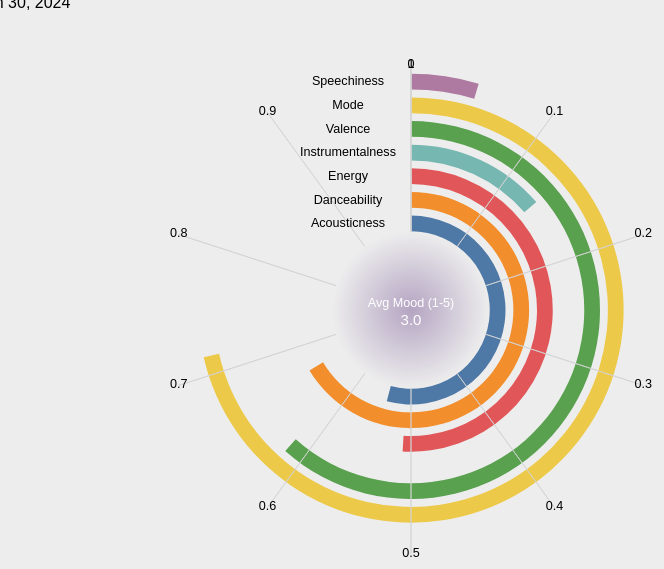
D3 v6 page, settled after 480 driven frames (8 s of simulated time); the page loaded 1 data file(s).


// ── script.js
// // // let moodColor; // Declare moodColor variable outside of the drawChart function

// // // document.addEventListener("DOMContentLoaded", function () {
// // //   d3.csv("./data/transposed_data_musicMood.csv", d3.autoType).then((data) => {
// // //     if (!data || data.length === 0) {
// // //       console.error("Data is empty or undefined");
// // //       return;
// // //     }
// // //     const processedData = preprocessData(data);
// // //     const dates = data.columns.slice(1);
// // //     createChart(processedData, dates);
// // //   });
// // // });

// // // function preprocessData(data) {
// // //   let moodData = data.filter(
// // //     (d) => d.index === "Mood_1" || d.index === "Mood_2"
// // //   );
// // //   let chartData = data.filter(
// // //     (d) => d.index !== "Mood_1" && d.index !== "Mood_2"
// // //   );

// // //   return {
// // //     chartData: chartData.map((d) => ({
// // //       index: d["index"],
// // //       values: data.columns.slice(1).map((y) => d[y]),
// // //     })),
// // //     moodData,
// // //   };
// // // }

// // // const moodColorScale = d3
// // //   .scaleOrdinal()
// // //   .domain([1, 2, 3, 4, 5])
// // //   .range(["#ffcccb", "#fdae61", "#fee08b", "#66c2a5", "#3288bd"]);

// // // function createChart(processedData, dates) {
// // //   const chartData = processedData.chartData;
// // //   const moodData = processedData.moodData;
// // //   const width = 1024,
// // //     height = 768;
// // //   let currentDateIndex = 0;

// // //   const svg = d3
// // //     .select("body")
// // //     .append("svg")
// // //     .attr("viewBox", [0, 0, width, height]);

// // //   const sliderContainer = d3
// // //     .select("body")
// // //     .append("div")
// // //     .attr("class", "slider-container");

// // //   const slider = sliderContainer
// // //     .append("input")
// // //     .attr("type", "range")
// // //     .attr("min", 0)
// // //     .attr("max", dates.length - 1)
// // //     .attr("value", currentDateIndex)
// // //     .on("input", function () {
// // //       currentDateIndex = this.value;
// // //       drawChart(
// // //         svg,
// // //         chartData,
// // //         moodData,
// // //         currentDateIndex,
// // //         width,
// // //         height,
// // //         dates
// // //       );
// // //       updateDateLabel(dates[currentDateIndex]);
// // //     });

// // //   const dateLabel = sliderContainer.append("div").attr("class", "date-label");

// // //   drawChart(svg, chartData, moodData, currentDateIndex, width, height, dates);
// // // }

// // // function updateDateLabel(dateString) {
// // //   const formattedDate = formatDate(dateString);
// // //   d3.select(".date-label").text(formattedDate);
// // // }

// // // function formatDate(dateString) {
// // //   const date = new Date(dateString);
// // //   return date.toLocaleDateString("en-us", {
// // //     weekday: "long",
// // //     year: "numeric",
// // //     month: "short",
// // //     day: "numeric",
// // //   });
// // // }

// // // function drawChart(
// // //   svg,
// // //   chartData,
// // //   moodData,
// // //   currentDateIndex,
// // //   width,
// // //   height,
// // //   dates
// // // ) {
// // //   svg.selectAll("*").remove();

// // //   const moodValue1 = moodData.find((d) => d.index === "Mood_1").values[
// // //     currentDateIndex
// // //   ];
// // //   const moodValue2 = moodData.find((d) => d.index === "Mood_2").values[
// // //     currentDateIndex
// // //   ];
// // //   const averageMood = (moodValue1 + moodValue2) / 2;
// // //   moodColor = moodColorScale(averageMood); // Assign value to moodColor

// // //   const defs = svg.append("defs");
// // //   const radialGradient = defs
// // //     .append("radialGradient")
// // //     .attr("id", "radial-gradient")
// // //     .attr("cx", "50%")
// // //     .attr("cy", "50%")
// // //     .attr("r", "50%");
// // //   radialGradient
// // //     .append("stop")
// // //     .attr("offset", "0%")
// // //     .attr("stop-color", moodColor);
// // //   radialGradient
// // //     .append("stop")
// // //     .attr("offset", "100%")
// // //     .attr("stop-color", moodColor)
// // //     .attr("stop-opacity", 0);

// // //   const innerRadius = 100;
// // //   svg
// // //     .append("circle")
// // //     .attr("id", "inner-circle")
// // //     .attr("cx", width / 2)
// // //     .attr("cy", height / 2)
// // //     .attr("r", innerRadius)
// // //     .attr("fill", "url(#radial-gradient)");

// // //   const maxValue = d3.max(chartData, (d) => d3.max(d.values));
// // //   const x = d3
// // //     .scaleLinear()
// // //     .domain([0, maxValue])
// // //     .range([0, 2 * Math.PI]);
// // //   const color = d3
// // //     .scaleOrdinal(d3.schemeTableau10)
// // //     .domain(chartData.map((d) => d.index));
// // //   const barWidth = 20,
// // //     barPadding = 10;
// // //   const numOfBars = chartData.length;
// // //   const maxRadius = innerRadius + (barWidth + barPadding) * numOfBars;

// // //   drawRadialBars(
// // //     svg,
// // //     chartData,
// // //     currentDateIndex,
// // //     x,
// // //     color,
// // //     innerRadius,
// // //     barWidth,
// // //     barPadding,
// // //     width,
// // //     height
// // //   );
// // //   drawAxis(svg, x, innerRadius, maxRadius, numOfBars, width, height);
// // //   drawLabels(svg, chartData, innerRadius, barWidth, barPadding, width, height);
// // // }

// // // function drawRadialBars(
// // //   svg,
// // //   chartData,
// // //   currentDateIndex,
// // //   x,
// // //   color,
// // //   innerRadius,
// // //   barWidth,
// // //   barPadding,
// // //   width,
// // //   height
// // // ) {
// // //   chartData.forEach((d, i) => {
// // //     const arcGenerator = d3
// // //       .arc()
// // //       .innerRadius(innerRadius + i * (barWidth + barPadding))
// // //       .outerRadius(innerRadius + (i + 1) * barWidth + i * barPadding)
// // //       .startAngle(0)
// // //       .endAngle(x(d.values[currentDateIndex]));

// // //     svg
// // //       .append("path")
// // //       .attr("d", arcGenerator)
// // //       .attr("fill", color(d.index))
// // //       .attr("transform", `translate(${width / 2}, ${height / 2})`);
// // //   });
// // // }

// // // function drawAxis(svg, x, innerRadius, maxRadius, numOfBars, width, height) {
// // //   const ticks = x.ticks(10);
// // //   const tickArc = d3.arc().innerRadius(innerRadius).outerRadius(maxRadius);

// // //   svg
// // //     .selectAll(".axis")
// // //     .data(ticks)
// // //     .enter()
// // //     .append("path")
// // //     .attr("class", "axis")
// // //     .attr("d", (d) => tickArc({ startAngle: x(d), endAngle: x(d) }))
// // //     .attr("stroke", "grey")
// // //     .attr("transform", `translate(${width / 2}, ${height / 2})`);

// // //   svg
// // //     .selectAll(".axis-label")
// // //     .data(ticks)
// // //     .enter()
// // //     .append("text")
// // //     .attr("class", "axis-label")
// // //     .attr("x", (d) => Math.cos(x(d) - Math.PI / 2) * maxRadius)
// // //     .attr("y", (d) => Math.sin(x(d) - Math.PI / 2) * maxRadius)
// // //     .attr("dy", "0.35em")
// // //     .attr("text-anchor", "middle")
// // //     .text((d) => d)
// // //     .attr("transform", `translate(${width / 2}, ${height / 2})`);
// // // }

// // // function drawLabels(
// // //   svg,
// // //   chartData,
// // //   innerRadius,
// // //   barWidth,
// // //   barPadding,
// // //   width,
// // //   height
// // // ) {
// // //   chartData.forEach((d, i) => {
// // //     const angle = -Math.PI / 2; // Adjust angle here if needed
// // //     const radius = innerRadius + i * (barWidth + barPadding) + barWidth / 2;
// // //     const x = Math.cos(angle) * radius;
// // //     const y = Math.sin(angle) * radius;

// // //     svg
// // //       .append("text")
// // //       .attr("x", x)
// // //       .attr("y", y)
// // //       .attr("dy", "0.35em")
// // //       .attr("text-anchor", "middle")
// // //       .text(d.index)
// // //       .attr("transform", `translate(${width / 2}, ${height / 2})`);
// // //   });
// // // }
// // let moodColor; // Declare moodColor variable outside of the drawChart function

// // document.addEventListener("DOMContentLoaded", function () {
// //   d3.csv("./data/transposed_data_musicMood.csv", d3.autoType).then((data) => {
// //     if (!data || data.length === 0) {
// //       console.error("Data is empty or undefined");
// //       return;
// //     }
// //     const processedData = preprocessData(data);
// //     const dates = data.columns.slice(1);
// //     createChart(processedData, dates);
// //   });
// // });

// // function preprocessData(data) {
// //   let moodData = data
// //     .filter((d) => d.index === "Mood_1" || d.index === "Mood_2")
// //     .map((d) => ({
// //       index: d.index,
// //       values: Object.values(d).slice(1), // Extract values starting from the second property
// //     }));

// //   let chartData = data.filter(
// //     (d) => d.index !== "Mood_1" && d.index !== "Mood_2"
// //   );

// //   console.log(moodData); // Check moodData

// //   return {
// //     chartData: chartData.map((d) => ({
// //       index: d["index"],
// //       values: data.columns.slice(1).map((y) => d[y]),
// //     })),
// //     moodData,
// //   };
// // }

// // const moodColorScale = d3
// //   .scaleOrdinal()
// //   .domain([1, 2, 3, 4, 5])
// //   .range(["#ffcccb", "#fdae61", "#fee08b", "#66c2a5", "#3288bd"]);

// // function createChart(processedData, dates) {
// //   const chartData = processedData.chartData;
// //   const moodData = processedData.moodData;
// //   const width = 1024,
// //     height = 768;
// //   let currentDateIndex = 0;

// //   const svg = d3
// //     .select("body")
// //     .append("svg")
// //     .attr("viewBox", [0, 0, width, height]);

// //   const sliderContainer = d3
// //     .select("body")
// //     .append("div")
// //     .attr("class", "slider-container");

// //   const slider = sliderContainer
// //     .append("input")
// //     .attr("type", "range")
// //     .attr("min", 0)
// //     .attr("max", dates.length - 1)
// //     .attr("value", currentDateIndex)
// //     .on("input", function () {
// //       currentDateIndex = this.value;
// //       drawChart(
// //         svg,
// //         chartData,
// //         moodData,
// //         currentDateIndex,
// //         width,
// //         height,
// //         dates
// //       );
// //       updateDateLabel(dates[currentDateIndex]);
// //     });

// //   const dateLabel = sliderContainer.append("div").attr("class", "date-label");

// //   drawChart(svg, chartData, moodData, currentDateIndex, width, height, dates);
// // }

// // function updateDateLabel(dateString) {
// //   const formattedDate = formatDate(dateString);
// //   d3.select(".date-label").text(formattedDate);
// // }

// // function formatDate(dateString) {
// //   const date = new Date(dateString);
// //   return date.toLocaleDateString("en-us", {
// //     weekday: "long",
// //     year: "numeric",
// //     month: "short",
// //     day: "numeric",
// //   });
// // }

// // function drawChart(
// //   svg,
// //   chartData,
// //   moodData,
// //   currentDateIndex,
// //   width,
// //   height,
// //   dates
// // ) {
// //   svg.selectAll("*").remove();

// //   const moodValue1 = moodData.find((d) => d.index === "Mood_1").values[
// //     currentDateIndex
// //   ];
// //   const moodValue2 = moodData.find((d) => d.index === "Mood_2").values[
// //     currentDateIndex
// //   ];
// //   const averageMood = (moodValue1 + moodValue2) / 2;
// //   moodColor = moodColorScale(averageMood); // Assign value to moodColor

// //   const defs = svg.append("defs");
// //   // Create the legend gradient
// //   const legendGradient = defs
// //     .append("linearGradient")
// //     .attr("id", "legend-gradient")
// //     .attr("x1", "0%")
// //     .attr("y1", "0%")
// //     .attr("x2", "100%")
// //     .attr("y2", "0%");
// //   legendGradient
// //     .selectAll("stop")
// //     .data(moodColorScale.range().reverse()) // Reverse the range to invert the order
// //     .enter()
// //     .append("stop")
// //     .attr("offset", function (d, i) {
// //       return (i / (moodColorScale.range().length - 1)) * 100 + "%";
// //     })
// //     .attr("stop-color", function (d) {
// //       return d;
// //     });

// //   const radialGradient = defs
// //     .append("radialGradient")
// //     .attr("id", "radial-gradient")
// //     .attr("cx", "50%")
// //     .attr("cy", "50%")
// //     .attr("r", "50%");
// //   radialGradient
// //     .append("stop")
// //     .attr("offset", "0%")
// //     .attr("stop-color", moodColor);
// //   radialGradient
// //     .append("stop")
// //     .attr("offset", "100%")
// //     .attr("stop-color", moodColor)
// //     .attr("stop-opacity", 0);

// //   const innerRadius = 100;
// //   svg
// //     .append("circle")
// //     .attr("id", "inner-circle")
// //     .attr("cx", width / 2)
// //     .attr("cy", height / 2)
// //     .attr("r", innerRadius)
// //     .attr("fill", "url(#radial-gradient)");

// //   const maxValue = d3.max(chartData, (d) => d3.max(d.values));
// //   const x = d3
// //     .scaleLinear()
// //     .domain([0, maxValue])
// //     .range([0, 2 * Math.PI]);
// //   const color = d3
// //     .scaleOrdinal(d3.schemeTableau10)
// //     .domain(chartData.map((d) => d.index));
// //   const barWidth = 20,
// //     barPadding = 10;
// //   const numOfBars = chartData.length;
// //   const maxRadius = innerRadius + (barWidth + barPadding) * numOfBars;

// //   drawRadialBars(
// //     svg,
// //     chartData,
// //     currentDateIndex,
// //     x,
// //     color,
// //     innerRadius,
// //     barWidth,
// //     barPadding,
// //     width,
// //     height
// //   );
// //   drawAxis(svg, x, innerRadius, maxRadius, numOfBars, width, height);
// //   drawLabels(svg, chartData, innerRadius, barWidth, barPadding, width, height);

// //   //   // Add legend
// //   //   const legend = svg
// //   //     .append("g")
// //   //     .attr("class", "legend")
// //   //     .attr("transform", `translate(${width / 2 + 300},${height - 40})`); // Move legend to the right

// //   //   legend
// //   //     .selectAll("rect")
// //   //     .data(moodColorScale.range().reverse()) // Reverse the range to match the gradient
// //   //     .enter()
// //   //     .append("rect")
// //   //     .attr("x", (d, i) => i * 30)
// //   //     .attr("width", 30)
// //   //     .attr("height", 20)
// //   //     .style("fill", (d) => d);

// //   //   legend
// //   //     .selectAll("text")
// //   //     .data(moodColorScale.domain().reverse()) // Reverse the domain to match the gradient
// //   //     .enter()
// //   //     .append("text")
// //   //     .attr("x", (d, i) => i * 30 + 10)
// //   //     .attr("y", 35)
// //   //     .text((d) => d);
// //   // }
// //   // Add legend
// //   const legend = svg
// //     .append("g")
// //     .attr("class", "legend")
// //     .attr("transform", `translate(${width / 2 + 300},${height - 40})`); // Move legend to the right

// //   // Create a filter for the gradient/blur effect
// //   const filter = legend
// //     .append("filter")
// //     .attr("id", "legend-filter")
// //     .append("feGaussianBlur")
// //     .attr("stdDeviation", 5);

// //   // Append circles with gradient/blur effect
// //   legend
// //     .selectAll("circle")
// //     .data(moodColorScale.range().reverse()) // Reverse the range to match the gradient
// //     .enter()
// //     .append("circle")
// //     .attr("cx", (d, i) => i * 30 + 15)
// //     .attr("cy", 10)
// //     .attr("r", 10)
// //     .style("fill", (d) => d)
// //     .style("filter", "url(#legend-filter)"); // Apply the filter to the circles

// //   // Append text labels
// //   legend
// //     .selectAll("text")
// //     .data(moodColorScale.domain().reverse()) // Reverse the domain to match the gradient
// //     .enter()
// //     .append("text")
// //     .attr("x", (d, i) => i * 30 + 25)
// //     .attr("y", 35)
// //     .text((d) => d);
// // }
// // function drawRadialBars(
// //   svg,
// //   chartData,
// //   currentDateIndex,
// //   x,
// //   color,
// //   innerRadius,
// //   barWidth,
// //   barPadding,
// //   width,
// //   height
// // ) {
// //   chartData.forEach((d, i) => {
// //     const arcGenerator = d3
// //       .arc()
// //       .innerRadius(innerRadius + i * (barWidth + barPadding))
// //       .outerRadius(innerRadius + (i + 1) * barWidth + i * barPadding)
// //       .startAngle(0)
// //       .endAngle(x(d.values[currentDateIndex]));

// //     svg
// //       .append("path")
// //       .attr("d", arcGenerator)
// //       .attr("fill", color(d.index))
// //       .attr("transform", `translate(${width / 2}, ${height / 2})`);
// //   });
// // }

// // function drawAxis(svg, x, innerRadius, maxRadius, numOfBars, width, height) {
// //   const ticks = x.ticks(10);
// //   const tickArc = d3.arc().innerRadius(innerRadius).outerRadius(maxRadius);

// //   svg
// //     .selectAll(".axis")
// //     .data(ticks)
// //     .enter()
// //     .append("path")
// //     .attr("class", "axis")
// //     .attr("d", (d) => tickArc({ startAngle: x(d), endAngle: x(d) }))
// //     .attr("stroke", "lightgrey")
// //     .attr("transform", `translate(${width / 2}, ${height / 2})`);

// //   svg
// //     .selectAll(".axis-label")
// //     .data(ticks)
// //     .enter()
// //     .append("text")
// //     .attr("class", "axis-label")
// //     .attr("x", (d) => Math.cos(x(d) - Math.PI / 2) * maxRadius)
// //     .attr("y", (d) => Math.sin(x(d) - Math.PI / 2) * maxRadius)
// //     .attr("dy", "0.35em")
// //     .attr("text-anchor", "middle")
// //     .text((d) => d)
// //     .attr("transform", `translate(${width / 2}, ${height / 2})`);
// // }

// // function drawLabels(
// //   svg,
// //   chartData,
// //   innerRadius,
// //   barWidth,
// //   barPadding,
// //   width,
// //   height
// // ) {
// //   chartData.forEach((d, i) => {
// //     const angle = -Math.PI / 2; // Adjust angle here if needed
// //     const radius = innerRadius + i * (barWidth + barPadding) + barWidth / 2;
// //     const x = Math.cos(angle) * radius;
// //     const y = Math.sin(angle) * radius;

// //     svg
// //       .append("text")
// //       .attr("x", x)
// //       .attr("y", y)
// //       .attr("dy", "0.35em")
// //       .attr("text-anchor", "middle")
// //       .text(d.index)
// //       .attr("transform", `translate(${width / 2}, ${height / 2})`);
// //   });
// // }
// let moodColor; // Declare moodColor variable outside of the drawChart function

// document.addEventListener("DOMContentLoaded", function () {
//   d3.csv("./data/transposed_data_musicMood.csv", d3.autoType).then((data) => {
//     if (!data || data.length === 0) {
//       console.error("Data is empty or undefined");
//       return;
//     }
//     const processedData = preprocessData(data);
//     const dates = data.columns.slice(1);
//     createChart(processedData, dates);
//   });
// });

// function preprocessData(data) {
//   let moodData = data
//     .filter((d) => d.index === "Mood_1" || d.index === "Mood_2")
//     .map((d) => ({
//       index: d.index,
//       values: Object.values(d).slice(1), // Extract values starting from the second property
//     }));

//   let chartData = data.filter(
//     (d) => d.index !== "Mood_1" && d.index !== "Mood_2"
//   );

//   return {
//     chartData: chartData.map((d) => ({
//       index: d["index"],
//       values: data.columns.slice(1).map((y) => d[y]),
//     })),
//     moodData,
//   };
// }

// const moodColorScale = d3
//   .scaleOrdinal()
//   .domain([1, 2, 3, 4, 5])
//   .range(["#ffcccb", "#fdae61", "#fee08b", "#66c2a5", "#3288bd"]);

// const legendScale = d3.scaleLinear().domain([1, 5]).range([0, 1]); // Continuous scale for legend

// function createChart(processedData, dates) {
//   const chartData = processedData.chartData;
//   const moodData = processedData.moodData;
//   const width = 1024,
//     height = 768;
//   let currentDateIndex = 0;

//   const svg = d3
//     .select("body")
//     .append("svg")
//     .attr("viewBox", [0, 0, width, height]);

//   const sliderContainer = d3
//     .select("body")
//     .append("div")
//     .attr("class", "slider-container");

//   const slider = sliderContainer
//     .append("input")
//     .attr("type", "range")
//     .attr("min", 0)
//     .attr("max", dates.length - 1)
//     .attr("value", currentDateIndex)
//     .on("input", function () {
//       currentDateIndex = this.value;
//       drawChart(
//         svg,
//         chartData,
//         moodData,
//         currentDateIndex,
//         width,
//         height,
//         dates
//       );
//       updateDateLabel(dates[currentDateIndex]);
//     });

//   const dateLabel = sliderContainer.append("div").attr("class", "date-label");

//   drawChart(svg, chartData, moodData, currentDateIndex, width, height, dates);

//   // Add legend
//   const legend = svg
//     .append("g")
//     .attr("class", "legend")
//     .attr("transform", `translate(${width / 2 + 300},${height - 40})`); // Move legend to the right

//   // Create a filter for the gradient/blur effect
//   const filter = legend
//     .append("filter")
//     .attr("id", "legend-filter")
//     .append("feGaussianBlur")
//     .attr("stdDeviation", 5);

//   // Append circles with gradient/blur effect
//   legend
//     .selectAll("circle")
//     .data([1, 2, 3, 4, 5]) // Use the legend scale domain
//     .enter()
//     .append("circle")
//     .attr("cx", (d, i) => i * 30 + 15)
//     .attr("cy", 10)
//     .attr("r", 10)
//     .style("fill", (d) => moodColorScale(d))
//     .style("filter", "url(#legend-filter)"); // Apply the filter to the circles

//   // Append text labels
//   legend
//     .selectAll("text")
//     .data([1, 2, 3, 4, 5]) // Use the legend scale domain
//     .enter()
//     .append("text")
//     .attr("x", (d, i) => i * 30 + 25)
//     .attr("y", 35)
//     .text((d) => d);
// }

// function updateDateLabel(dateString) {
//   const formattedDate = formatDate(dateString);
//   d3.select(".date-label").text(formattedDate);
// }

// function formatDate(dateString) {
//   const date = new Date(dateString);
//   return date.toLocaleDateString("en-us", {
//     weekday: "long",
//     year: "numeric",
//     month: "short",
//     day: "numeric",
//   });
// }

// function drawChart(
//   svg,
//   chartData,
//   moodData,
//   currentDateIndex,
//   width,
//   height,
//   dates
// ) {
//   svg.selectAll("*").remove();

//   const moodValue1 = moodData.find((d) => d.index === "Mood_1").values[
//     currentDateIndex
//   ];
//   const moodValue2 = moodData.find((d) => d.index === "Mood_2").values[
//     currentDateIndex
//   ];
//   const averageMood = (moodValue1 + moodValue2) / 2;
//   moodColor = moodColorScale(averageMood); // Assign value to moodColor

//   const defs = svg.append("defs");
//   const radialGradient = defs
//     .append("radialGradient")
//     .attr("id", "radial-gradient")
//     .attr("cx", "50%")
//     .attr("cy", "50%")
//     .attr("r", "50%");
//   radialGradient
//     .append("stop")
//     .attr("offset", "0%")
//     .attr("stop-color", moodColor);
//   radialGradient
//     .append("stop")
//     .attr("offset", "100%")
//     .attr("stop-color", moodColor)
//     .attr("stop-opacity", 0);

//   const innerRadius = 100;
//   svg
//     .append("circle")
//     .attr("id", "inner-circle")
//     .attr("cx", width / 2)
//     .attr("cy", height / 2)
//     .attr("r", innerRadius)
//     .attr("fill", "url(#radial-gradient)");

//   const maxValue = d3.max(chartData, (d) => d3.max(d.values));
//   const x = d3
//     .scaleLinear()
//     .domain([0, maxValue])
//     .range([0, 2 * Math.PI]);
//   const color = d3
//     .scaleOrdinal(d3.schemeTableau10)
//     .domain(chartData.map((d) => d.index));
//   const barWidth = 20,
//     barPadding = 10;
//   const numOfBars = chartData.length;
//   const maxRadius = innerRadius + (barWidth + barPadding) * numOfBars;

//   drawRadialBars(
//     svg,
//     chartData,
//     currentDateIndex,
//     x,
//     color,
//     innerRadius,
//     barWidth,
//     barPadding,
//     width,
//     height
//   );
//   drawAxis(svg, x, innerRadius, maxRadius, numOfBars, width, height);
//   drawLabels(svg, chartData, innerRadius, barWidth, barPadding, width, height);
// }

// function drawRadialBars(
//   svg,
//   chartData,
//   currentDateIndex,
//   x,
//   color,
//   innerRadius,
//   barWidth,
//   barPadding,
//   width,
//   height
// ) {
//   chartData.forEach((d, i) => {
//     const arcGenerator = d3
//       .arc()
//       .innerRadius(innerRadius + i * (barWidth + barPadding))
//       .outerRadius(innerRadius + (i + 1) * barWidth + i * barPadding)
//       .startAngle(0)
//       .endAngle(x(d.values[currentDateIndex]));

//     svg
//       .append("path")
//       .attr("d", arcGenerator)
//       .attr("fill", color(d.index))
//       .attr("transform", `translate(${width / 2}, ${height / 2})`);
//   });
// }

// function drawAxis(svg, x, innerRadius, maxRadius, numOfBars, width, height) {
//   const ticks = x.ticks(10);
//   const tickArc = d3.arc().innerRadius(innerRadius).outerRadius(maxRadius);

//   svg
//     .selectAll(".axis")
//     .data(ticks)
//     .enter()
//     .append("path")
//     .attr("class", "axis")
//     .attr("d", (d) => tickArc({ startAngle: x(d), endAngle: x(d) }))
//     .attr("stroke", "lightgrey")
//     .attr("transform", `translate(${width / 2}, ${height / 2})`);

//   svg
//     .selectAll(".axis-label")
//     .data(ticks)
//     .enter()
//     .append("text")
//     .attr("class", "axis-label")
//     .attr("x", (d) => Math.cos(x(d) - Math.PI / 2) * maxRadius)
//     .attr("y", (d) => Math.sin(x(d) - Math.PI / 2) * maxRadius)
//     .attr("dy", "0.35em")
//     .attr("text-anchor", "middle")
//     .text((d) => d)
//     .attr("transform", `translate(${width / 2}, ${height / 2})`);
// }

// function drawLabels(
//   svg,
//   chartData,
//   innerRadius,
//   barWidth,
//   barPadding,
//   width,
//   height
// ) {
//   chartData.forEach((d, i) => {
//     const angle = -Math.PI / 2; // Adjust angle here if needed
//     const radius = innerRadius + i * (barWidth + barPadding) + barWidth / 2;
//     const x = Math.cos(angle) * radius;
//     const y = Math.sin(angle) * radius;

//     svg
//       .append("text")
//       .attr("x", x)
//       .attr("y", y)
//       .attr("dy", "0.35em")
//       .attr("text-anchor", "middle")
//       .text(d.index)
//       .attr("transform", `translate(${width / 2}, ${height / 2})`);
//   });
// }
let moodColor; // Declare moodColor variable outside of the drawChart function
let svg;
let chartData;
let moodData;
let dates;
let currentDateIndex = 0;

document.addEventListener("DOMContentLoaded", function () {
  d3.csv("./data/transposed_data_musicMood.csv", d3.autoType).then((data) => {
    if (!data || data.length === 0) {
      console.error("Data is empty or undefined");
      return;
    }
    const processedData = preprocessData(data);
    dates = data.columns.slice(1);
    createChart(processedData);
    updateDateLabel(dates[currentDateIndex]);
  });
});

function preprocessData(data) {
  let moodData = data
    .filter((d) => d.index === "Mood_1" || d.index === "Mood_2")
    .map((d) => ({
      index: d.index,
      values: Object.values(d).slice(1), // Extract values starting from the second property
    }));

  let chartData = data.filter(
    (d) => d.index !== "Mood_1" && d.index !== "Mood_2"
  );

  return {
    chartData: chartData.map((d) => ({
      index: d["index"],
      values: data.columns.slice(1).map((y) => d[y]),
    })),
    moodData,
  };
}

// const moodColorScale = d3
//   .scaleOrdinal()
//   .domain([1,2.5,3,3.5,4,4.5,5])
//   //   .range(["#ffcccb", "#fdae61", "#fee08b", "#66c2a5", "#3288bd"]);
//   .range(["393B57", "#9C495D", "#E2894D", "#EEBB79", "#F7EBAB"]);

// const legendScale = d3.scaleLinear().domain([1, 5]).range([0, 1]); // Continuous scale for legend
// Define a linear scale for the colors
// const moodColorScale = d3
//   .scaleLinear()
//   .domain([1, 5])
//   .range(["#393B57", "#F7EBAB"]) // Blue to Yellow
//   .interpolate(d3.interpolateHcl); // Use HCL color space for smooth color transitions

// Alternatively, for more control over color steps:
const moodColorScale = d3
  .scaleLinear()
  .domain([1, 2.5, 3, 3.5, 4, 4.5, 5])
  //   .range(["#FEF652"])
  .range([
    "black",
    "#393B57",
    "#B4A4C2",
    // "B4A4C2",
    "#fdae61",
    "#fdbb7a",
    "#d9c789",
    "#FEF652",
  ])
  .interpolate(d3.interpolateHcl);
// Assuming SVG is already set up
const legendWidth = 300;
const legendHeight = 20;

// Create a gradient for the legend
const linearGradient = svg
  .append("defs")
  .append("linearGradient")
  .attr("id", "linear-gradient");

moodColorScale.range().forEach((color, i) => {
  linearGradient
    .append("stop")
    .attr("offset", i / (moodColorScale.range().length - 1))
    .attr("stop-color", color);
});

// Draw the legend bar
svg
  .append("rect")
  .attr("width", legendWidth)
  .attr("height", legendHeight)
  .style("fill", "url(#linear-gradient)");

// function createChart(processedData) {
//   chartData = processedData.chartData;
//   moodData = processedData.moodData;
//   const width = 1024,
//     height = 768;

//   svg = d3.select("body").append("svg").attr("viewBox", [0, 0, width, height]);

//   const sliderContainer = d3
//     .select("body")
//     .append("div")
//     .attr("class", "slider-container");

//   const slider = sliderContainer
//     .append("input")
//     .attr("type", "range")
//     .attr("min", 0)
//     .attr("max", dates.length - 1)
//     .attr("value", currentDateIndex)
//     .on("input", function () {
//       currentDateIndex = this.value;
//       updateChart(width, height);
//       updateDateLabel(dates[currentDateIndex]);
//     });

// //   const dateLabel = sliderContainer.append("div").attr("class", "date-label");

//   updateChart(width, height);
// }
function createChart(processedData) {
  chartData = processedData.chartData;
  moodData = processedData.moodData;
  const width = 1024,
    height = 768;

  svg = d3
    .select("#chart")
    .append("svg")
    .attr("viewBox", [0, 0, width, height]);

  const slider = d3
    .select("#date-slider")
    .attr("min", 0)
    .attr("max", dates.length - 1)
    .attr("value", currentDateIndex)
    .on("input", function () {
      currentDateIndex = this.value;
      updateChart(width, height);
      updateDateLabel(dates[currentDateIndex]);
    });

  updateChart(width, height); // Initial chart update
  updateDateLabel(dates[currentDateIndex]); // Initial date label update
}

function updateChart(width, height) {
  svg.selectAll("*").remove();

  const moodValue1 = moodData.find((d) => d.index === "Mood_1").values[
    currentDateIndex
  ];
  const moodValue2 = moodData.find((d) => d.index === "Mood_2").values[
    currentDateIndex
  ];
  const averageMood = (moodValue1 + moodValue2) / 2;
  moodColor = moodColorScale(averageMood); // Assign value to moodColor

  const defs = svg.append("defs");
  const radialGradient = defs
    .append("radialGradient")
    .attr("id", "radial-gradient")
    .attr("cx", "50%")
    .attr("cy", "50%")
    .attr("r", "50%");
  radialGradient
    .append("stop")
    .attr("offset", "0%")
    .attr("stop-color", moodColor);
  radialGradient
    .append("stop")
    .attr("offset", "100%")
    .attr("stop-color", moodColor)
    .attr("stop-opacity", 0);

  const innerRadius = 100;
  svg
    .append("circle")
    .attr("id", "inner-circle")
    .attr("cx", width / 2)
    .attr("cy", height / 2)
    .attr("r", innerRadius)
    .attr("fill", "url(#radial-gradient)");
  // Create a text element at the center of the circle
  const text = svg
    .append("text")
    .attr("x", width / 2)
    .attr("y", height / 2)
    .attr("text-anchor", "middle") // Horizontally center align
    .style("font-size", "16px") // Adjust font size as needed
    .style("fill", "#ffffff"); // Adjust text color as needed

  // Append first line using tspan
  text
    .append("tspan")
    .attr("dy", "-0.2em") // Adjust vertical position as needed
    .attr("x", width / 2) // Align with the parent text element
    .text("Avg Mood (1-5)");

  // Append second line using tspan
  text
    .append("tspan")
    .attr("dy", "1.2em") // This moves the tspan to a new line
    .attr("x", width / 2) // Align with the parent text element
    .text(averageMood.toFixed(1))
    .style("font-size", "19px"); // Display the average mood score with 1 decimal place
  const maxValue = d3.max(chartData, (d) => d3.max(d.values));
  const x = d3
    .scaleLinear()
    .domain([0, maxValue])
    .range([0, 2 * Math.PI]);
  const color = d3
    .scaleOrdinal(d3.schemeTableau10)
    .domain(chartData.map((d) => d.index));
  const barWidth = 20,
    barPadding = 10;
  const numOfBars = chartData.length;
  const maxRadius = innerRadius + (barWidth + barPadding) * numOfBars;

  drawRadialBars(
    svg,
    chartData,
    currentDateIndex,
    x,
    color,
    innerRadius,
    barWidth,
    barPadding,
    width,
    height
  );
  drawAxis(svg, x, innerRadius, maxRadius, numOfBars, width, height);
  drawLabels(svg, chartData, innerRadius, barWidth, barPadding, width, height);

  //   drawLegend(svg, moodColorScale, width, height);
}

function updateDateLabel(dateString) {
  const formattedDate = formatDate(dateString);
  d3.select(".date-label").text(formattedDate);
}

function formatDate(dateString) {
  const date = new Date(dateString);
  return date.toLocaleDateString("en-us", {
    weekday: "long",
    year: "numeric",
    month: "short",
    day: "numeric",
  });
}

function drawRadialBars(
  svg,
  chartData,
  currentDateIndex,
  x,
  color,
  innerRadius,
  barWidth,
  barPadding,
  width,
  height
) {
  chartData.forEach((d, i) => {
    const arcGenerator = d3
      .arc()
      .innerRadius(innerRadius + i * (barWidth + barPadding))
      .outerRadius(innerRadius + (i + 1) * barWidth + i * barPadding)
      .startAngle(0)
      .endAngle(x(d.values[currentDateIndex]));

    svg
      .append("path")
      .attr("d", arcGenerator)
      .attr("fill", color(d.index))
      .attr("transform", `translate(${width / 2}, ${height / 2})`);
  });
}

function drawAxis(svg, x, innerRadius, maxRadius, numOfBars, width, height) {
  const ticks = x.ticks(10);
  const tickArc = d3.arc().innerRadius(innerRadius).outerRadius(maxRadius);

  svg
    .selectAll(".axis")
    .data(ticks)
    .enter()
    .append("path")
    .attr("class", "axis")
    .attr("d", (d) => tickArc({ startAngle: x(d), endAngle: x(d) }))
    .attr("stroke", "lightgrey")
    .attr("transform", `translate(${width / 2}, ${height / 2})`);

  svg
    .selectAll(".axis-label")
    .data(ticks)
    .enter()
    .append("text")
    .attr("class", "axis-label")
    .attr("x", (d) => Math.cos(x(d) - Math.PI / 2) * maxRadius)
    .attr("y", (d) => Math.sin(x(d) - Math.PI / 2) * maxRadius)
    .attr("dy", "0.2em")
    .attr("text-anchor", "middle")
    .text((d) => d)
    .attr("transform", `translate(${width / 2}, ${height / 2})`);
}
// After your axis is created and added to the SVG:
d3.selectAll(".axis-label") // Adjust the selector to match your y-axis ticks
  .each(function () {
    d3.select(this)
      .attr("transform", "translate(-30, 30)") // Adjust the translation values as needed
      .style("text-anchor", "middle");
  });

function drawLabels(
  svg,
  chartData,
  innerRadius,
  barWidth,
  barPadding,
  width,
  height
) {
  chartData.forEach((d, i) => {
    const angle = -Math.PI / 2; // Adjust angle here if needed
    const radius = innerRadius + i * (barWidth + barPadding) + barWidth / 2;
    const x = Math.cos(angle) * radius;
    const y = Math.sin(angle) * radius;

    svg
      .append("text")
      .attr("x", x - 80)
      .attr("y", y)
      .attr("dy", "0.3em")
      .attr("text-anchor", "middle")
      .text(d.index)
      .attr("transform", `translate(${width / 2}, ${height / 2})`);
    // Move Tick Values
    //     d3.selectAll(".y.axis .axis-label") // Adjust the selector to match your y-axis ticks
    //       .attr("dx", "-20px") // Moves the tick values left or right
    //       .attr("dy", "10px") // Moves the tick values up or down
    //       .style("text-anchor", "end"); // Adjusts the alignment of the tick values
  });
}

// function drawLegend(svg, colorScale, width, height) {
//   const legendWidth = 200;
//   const legendHeight = 20;
//   const legend = svg
//     .append("g")
//     .attr("class", "legend")
//     .attr(
//       "transform",
//       `translate(${width / 2 - legendWidth / 2},${height - 40})`
//     );

// Create a filter for the gradient/blur effect
const filter = legend
  .append("filter")
  .attr("id", "legend-filter")
  .append("feGaussianBlur")
  .attr("stdDeviation", 5);

// Append rects with gradient/blur effect
legend
  .append("rect")
  .attr("x", 0)
  .attr("y", 0)
  .attr("width", legendWidth)
  .attr("height", legendHeight)
  .style("fill", "url(#legend-gradient)")
  .style("filter", "url(#legend-filter)");

// Append text labels
legend
  .selectAll("text")
  .data([1, 5]) // Use the domain of the legend scale
  .enter()
  .append("text")
  .attr("x", (d, i) => i * legendWidth)
  .attr("y", legendHeight + 10)
  .text((d) => d);


### data: data/transposed_data_musicMood.csv
index, 2024-01-30 00:00:00, 2024-01-31 00:00:00, 2024-02-01 00:00:00, 2024-02-02 00:00:00, 2024-02-03 00:00:00, 2024-02-04 00:00:00, 2024-02-05 00:00:00, 2024-02-06 00:00:00, 2024-02-07 00:00:00, 2024-02-08 00:00:00
Acousticness, 0.5413, 0.2089, 0.2223, 0.1268, 0.0, 0.625, 0.4354, 0.5214, 0.276, 0.3856
Danceability, 0.6646, 0.6357, 0.4505, 0.5742, 0.0, 0.6014, 0.6402, 0.5182, 0.6077, 0.5898
Energy, 0.5094, 0.5343, 0.6806, 0.8128, 0.0, 0.4089, 0.4459, 0.4343, 0.5789, 0.5249
Instrumentalness, 0.1368, 0.2287, 0.0759, 0.566, 0.0, 0.7056, 0.2184, 0.1695, 0.2373, 0.2736
Valence, 0.6159, 0.6317, 0.4438, 0.3912, 0.0, 0.5206, 0.5833, 0.3365, 0.5982, 0.6064
Mode, 0.7143, 0.3333, 0.7273, 1.0, 0.0, 0.8, 0.4615, 0.125, 0.56, 0.3333
Speechiness, 0.04626, 0.06643, 0.07018, 0.1297, 0.0, 0.1182, 0.1843, 0.1617, 0.06951, 0.1067
Mood_1, 3, 4, 4, 5, 4, 4, 3, 3, 2, 3
Mood_2, 3.0, 4, 3, 5, 4, 2.0, 2.0, 3.0, 3.0, 2